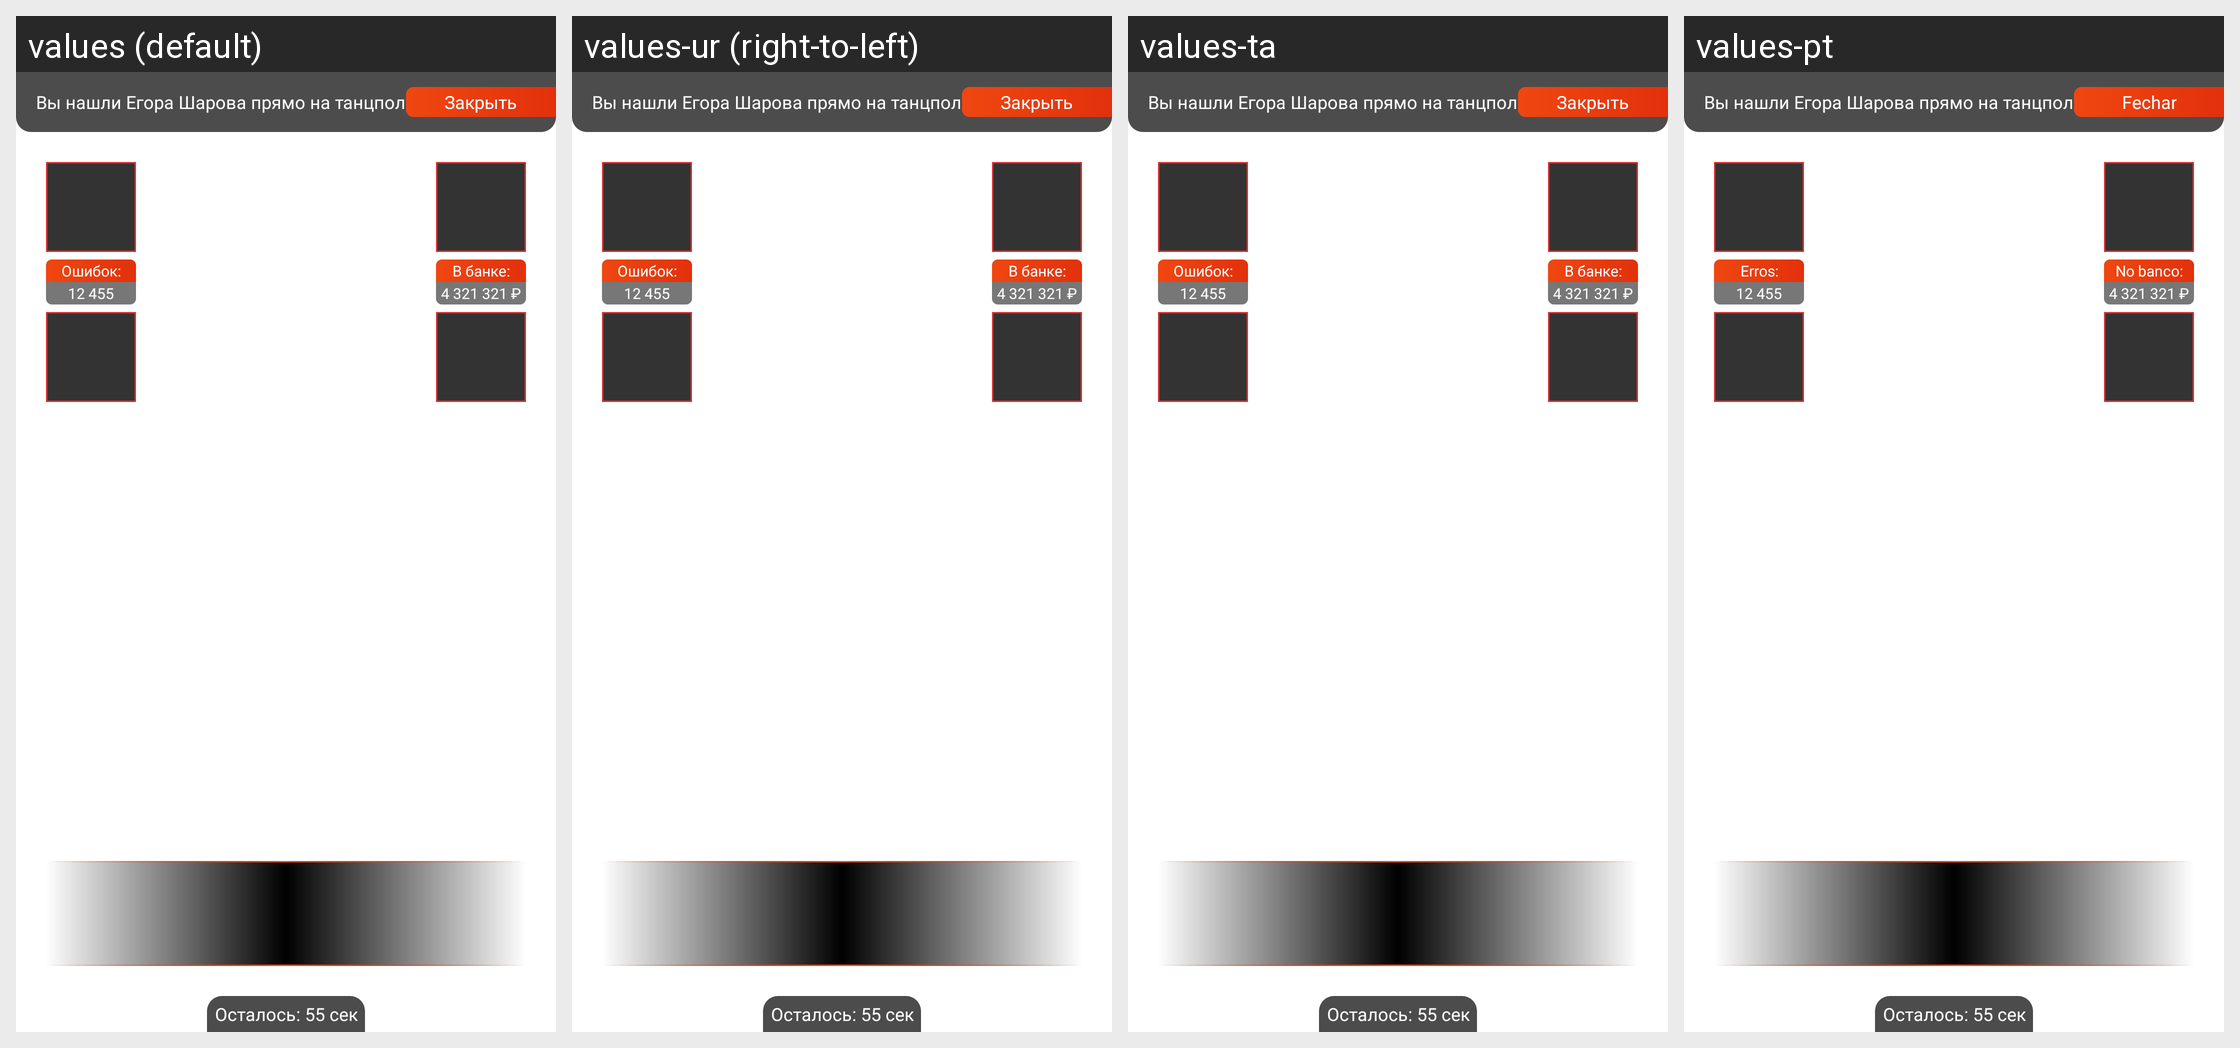

Translations of the strings shown on this Android screen, per locale in the grid:
Android screen res/layout/br_dance.xml rendered under 4 locales, left to right: values (default), values-ur (right-to-left), values-ta, values-pt. Device: Nexus 5 (rendered at 1080×1920; each locale shown at half size, 540×960, under a caption strip naming it); theme AppTheme.NoActionBar.
Other locales in the repository, not shown: values-af, values-am, values-ar, values-as, values-az, values-be, values-bg, values-bn, values-bs, values-ca, values-cs, values-da, values-de, values-el, values-en, values-en-rCA, values-en-rGB, values-en-rIN, values-en-rXC, values-es, values-es-rUS, values-et, values-eu, values-fa, values-fi, values-fr, values-fr-rCA, values-gl, values-gu, values-hi, values-hr, values-hu, values-hy, values-in, values-is, values-it, values-iw, values-ja, values-ka, values-kk, values-km, values-kn, values-ko, values-ky, values-lo, values-lt, values-lv, values-mk, values-ml, values-mn, values-mr, values-ms, values-my, values-nb, values-ne, values-nl, values-or, values-pa, values-pl, values-pt-rBR, values-pt-rPT, values-ro, values-ru, values-si, values-sk, values-sl, values-sq, values-sr, values-sv, values-sw, values-te, values-th, values-tl, values-tr, values-uk, values-uz, values-vi, values-zh-rCN, values-zh-rHK, values-zh-rTW, values-zu.
Strings drawn on this screen, with the default value and each locale's value (text and hints the layout hard-codes, and strings that could not be matched under every locale, appear in the picture but are not listed):

common_close
  values: Закрыть
  values-ur: Закрыть  [not translated; the default value is used]
  values-ta: Закрыть  [not translated; the default value is used]
  values-pt: Fechar

br_dialog_dance_mistakes_title
  values: Ошибок:
  values-ur: Ошибок:  [not translated; the default value is used]
  values-ta: Ошибок:  [not translated; the default value is used]
  values-pt: Erros:

br_dialog_dance_money_title
  values: В банке:
  values-ur: В банке:  [not translated; the default value is used]
  values-ta: В банке:  [not translated; the default value is used]
  values-pt: No banco:
